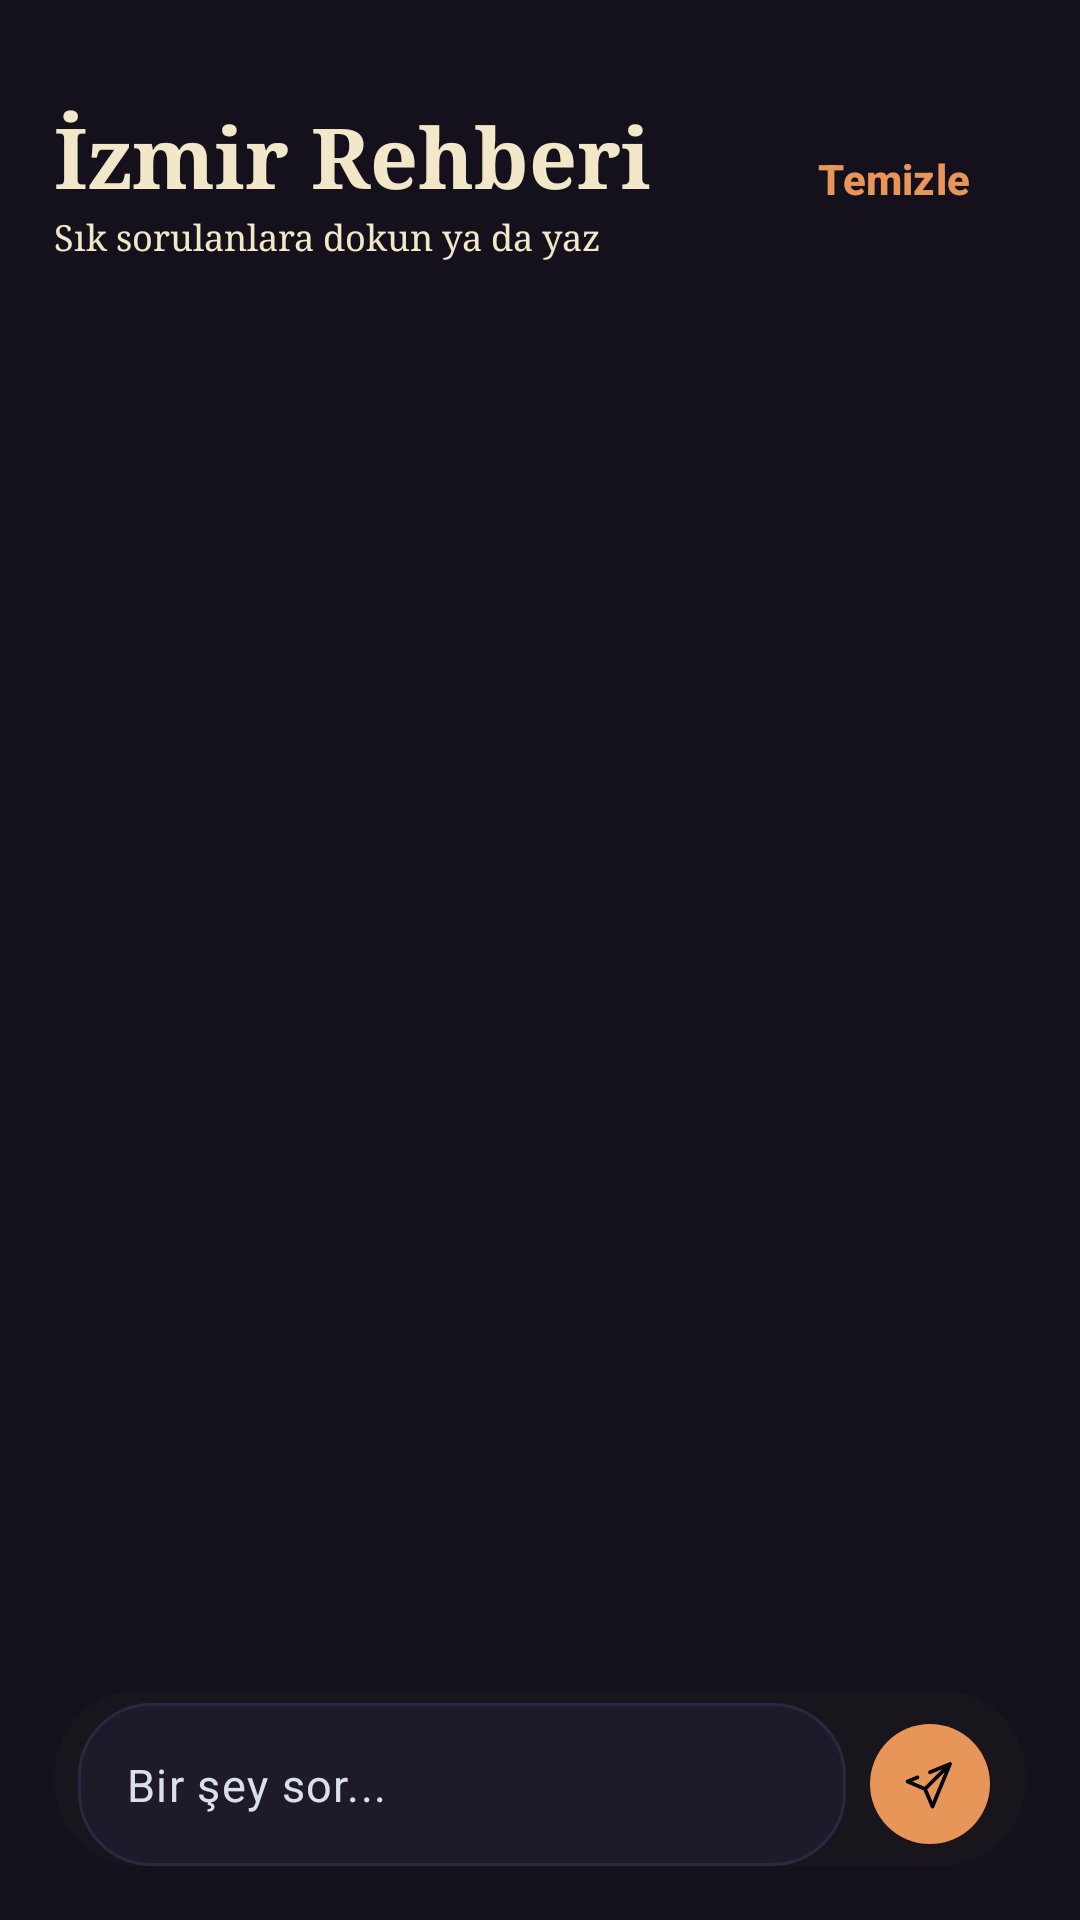

The Android layout XML behind this screen, and the referenced resources:
<!-- AndroidManifest.xml: application theme Theme.Arch_Izmir -->
<!-- res/layout/fragment_guide.xml -->
<?xml version="1.0" encoding="utf-8"?>
<LinearLayout xmlns:android="http://schemas.android.com/apk/res/android"
    xmlns:app="http://schemas.android.com/apk/res-auto"
    android:layout_width="match_parent"
    android:layout_height="match_parent"
    android:background="#14111C"
    android:orientation="vertical"
    android:padding="18dp">

    
    <LinearLayout
        android:layout_width="match_parent"
        android:layout_height="wrap_content"
        android:gravity="center_vertical"
        android:orientation="horizontal"
        android:layout_marginTop="15dp">

        <LinearLayout
            android:layout_width="0dp"
            android:layout_height="wrap_content"
            android:layout_weight="1"
            android:orientation="vertical">

            <TextView
                android:layout_width="wrap_content"
                android:layout_height="wrap_content"
                android:fontFamily="serif"
                android:text="@string/izmir_guide"
                android:textColor="#F3E7C9"
                android:textSize="28sp"
                android:textStyle="bold" />

            <TextView
                android:layout_width="wrap_content"
                android:layout_height="wrap_content"
                android:fontFamily="serif"
                android:text="@string/izmir_guide_subtitle"
                android:textColor="#F3E7C9"
                android:textSize="12sp" />
        </LinearLayout>

        <com.google.android.material.button.MaterialButton
            android:id="@+id/tvClear"
            style="@style/Widget.Material3.Button.TextButton"
            android:layout_width="wrap_content"
            android:layout_height="wrap_content"
            android:text="@string/clear"
            android:textColor="@color/gun_batimi_turuncu"
            android:textSize="14sp"
            android:textStyle="bold" />
    </LinearLayout>

    
    <androidx.recyclerview.widget.RecyclerView
        android:id="@+id/rvMessages"
        android:layout_width="match_parent"
        android:layout_height="0dp"
        android:layout_marginTop="12dp"
        android:layout_weight="1"
        android:clipToPadding="false"/>

    
    <HorizontalScrollView
        android:layout_width="match_parent"
        android:layout_height="wrap_content"
        android:layout_marginTop="8dp"
        android:scrollbars="none">

        <LinearLayout
            android:id="@+id/chipContainer"
            android:layout_width="wrap_content"
            android:layout_height="wrap_content"
            android:orientation="horizontal" />
    </HorizontalScrollView>

    
    <com.google.android.material.card.MaterialCardView
        android:layout_width="match_parent"
        android:layout_height="wrap_content"
        android:layout_marginTop="12dp"
        app:cardBackgroundColor="@color/home_bg"
        app:cardCornerRadius="28dp"
        app:cardElevation="0dp"
        app:strokeWidth="0dp">

        <LinearLayout
            android:layout_width="match_parent"
            android:layout_height="wrap_content"
            android:gravity="center_vertical"
            android:orientation="horizontal"
            android:paddingHorizontal="8dp"
            android:layout_marginTop="4dp">

            <com.google.android.material.textfield.TextInputLayout
                android:layout_width="0dp"
                android:layout_height="wrap_content"
                android:layout_weight="1"
                app:boxBackgroundMode="none"
                app:hintEnabled="false">

                <com.google.android.material.textfield.TextInputEditText
                    android:id="@+id/etMessage"
                    android:layout_width="match_parent"
                    android:layout_height="wrap_content"
                    android:background="@drawable/bg_message_input"
                    android:hint="@string/ask_something"
                    android:inputType="text|textCapSentences"
                    android:maxLines="5"
                    android:imeOptions="actionNext"
                    android:textColor="@color/antik"
                    android:textColorHint="@color/korfez_grisi"
                    android:textSize="15sp"
                    />
            </com.google.android.material.textfield.TextInputLayout>

            <com.google.android.material.button.MaterialButton
                android:id="@+id/btnSend"
                style="@style/Widget.Material3.Button.IconButton"
                android:layout_width="48dp"
                android:layout_height="48dp"
                android:layout_marginStart="4dp"
                app:backgroundTint="@color/gun_batimi_turuncu"
                app:icon="@drawable/ic_send"
                app:iconTint="@color/black"
                android:contentDescription="@string/ask_btn" />
        </LinearLayout>
    </com.google.android.material.card.MaterialCardView>

</LinearLayout>
<!-- resources referenced by this layout -->
<resources>
  <color name="antik">#B8AEA1</color>
  <color name="black">#FF000000</color>
  <color name="gun_batimi_turuncu">#E8955A</color>
  <color name="home_bg">#18151D</color>
  <color name="korfez_grisi">#D9E0EA</color>
  <!-- drawable bg_message_input (drawable) -->
  <?xml version="1.0" encoding="utf-8"?>
  <shape xmlns:android="http://schemas.android.com/apk/res/android"
      android:shape="rectangle">
  
      <corners android:radius="24dp" />
  
      <solid android:color="#1E1A29" />
  
      <stroke
          android:width="1dp"
          android:color="#2D2640" />
  
  </shape>
  <!-- drawable ic_send (drawable) -->
  <vector xmlns:android="http://schemas.android.com/apk/res/android" android:height="24dp" android:viewportHeight="24" android:viewportWidth="24" android:width="24dp">
        
      <path android:fillColor="#00000000" android:pathData="M20,4L13,21L10,14M20,4L12,7.294M20,4L10,14M10,14L3,11L7,9.353" android:strokeColor="#000000" android:strokeLineCap="round" android:strokeLineJoin="round" android:strokeWidth="1.5"/>
      
  </vector>
  <string name="ask_btn">Gönder butonu</string>
  <string name="ask_something">Bir şey sor...</string>
  <string name="clear">Temizle</string>
  <string name="izmir_guide">İzmir Rehberi</string>
  <string name="izmir_guide_subtitle">Sık sorulanlara dokun ya da yaz</string>
  <style name="Theme.Arch_Izmir" parent="Base.Theme.Arch_Izmir" />
  <style name="Base.Theme.Arch_Izmir" parent="Theme.Material3.DayNight.NoActionBar">
          
          
      </style>
</resources>
